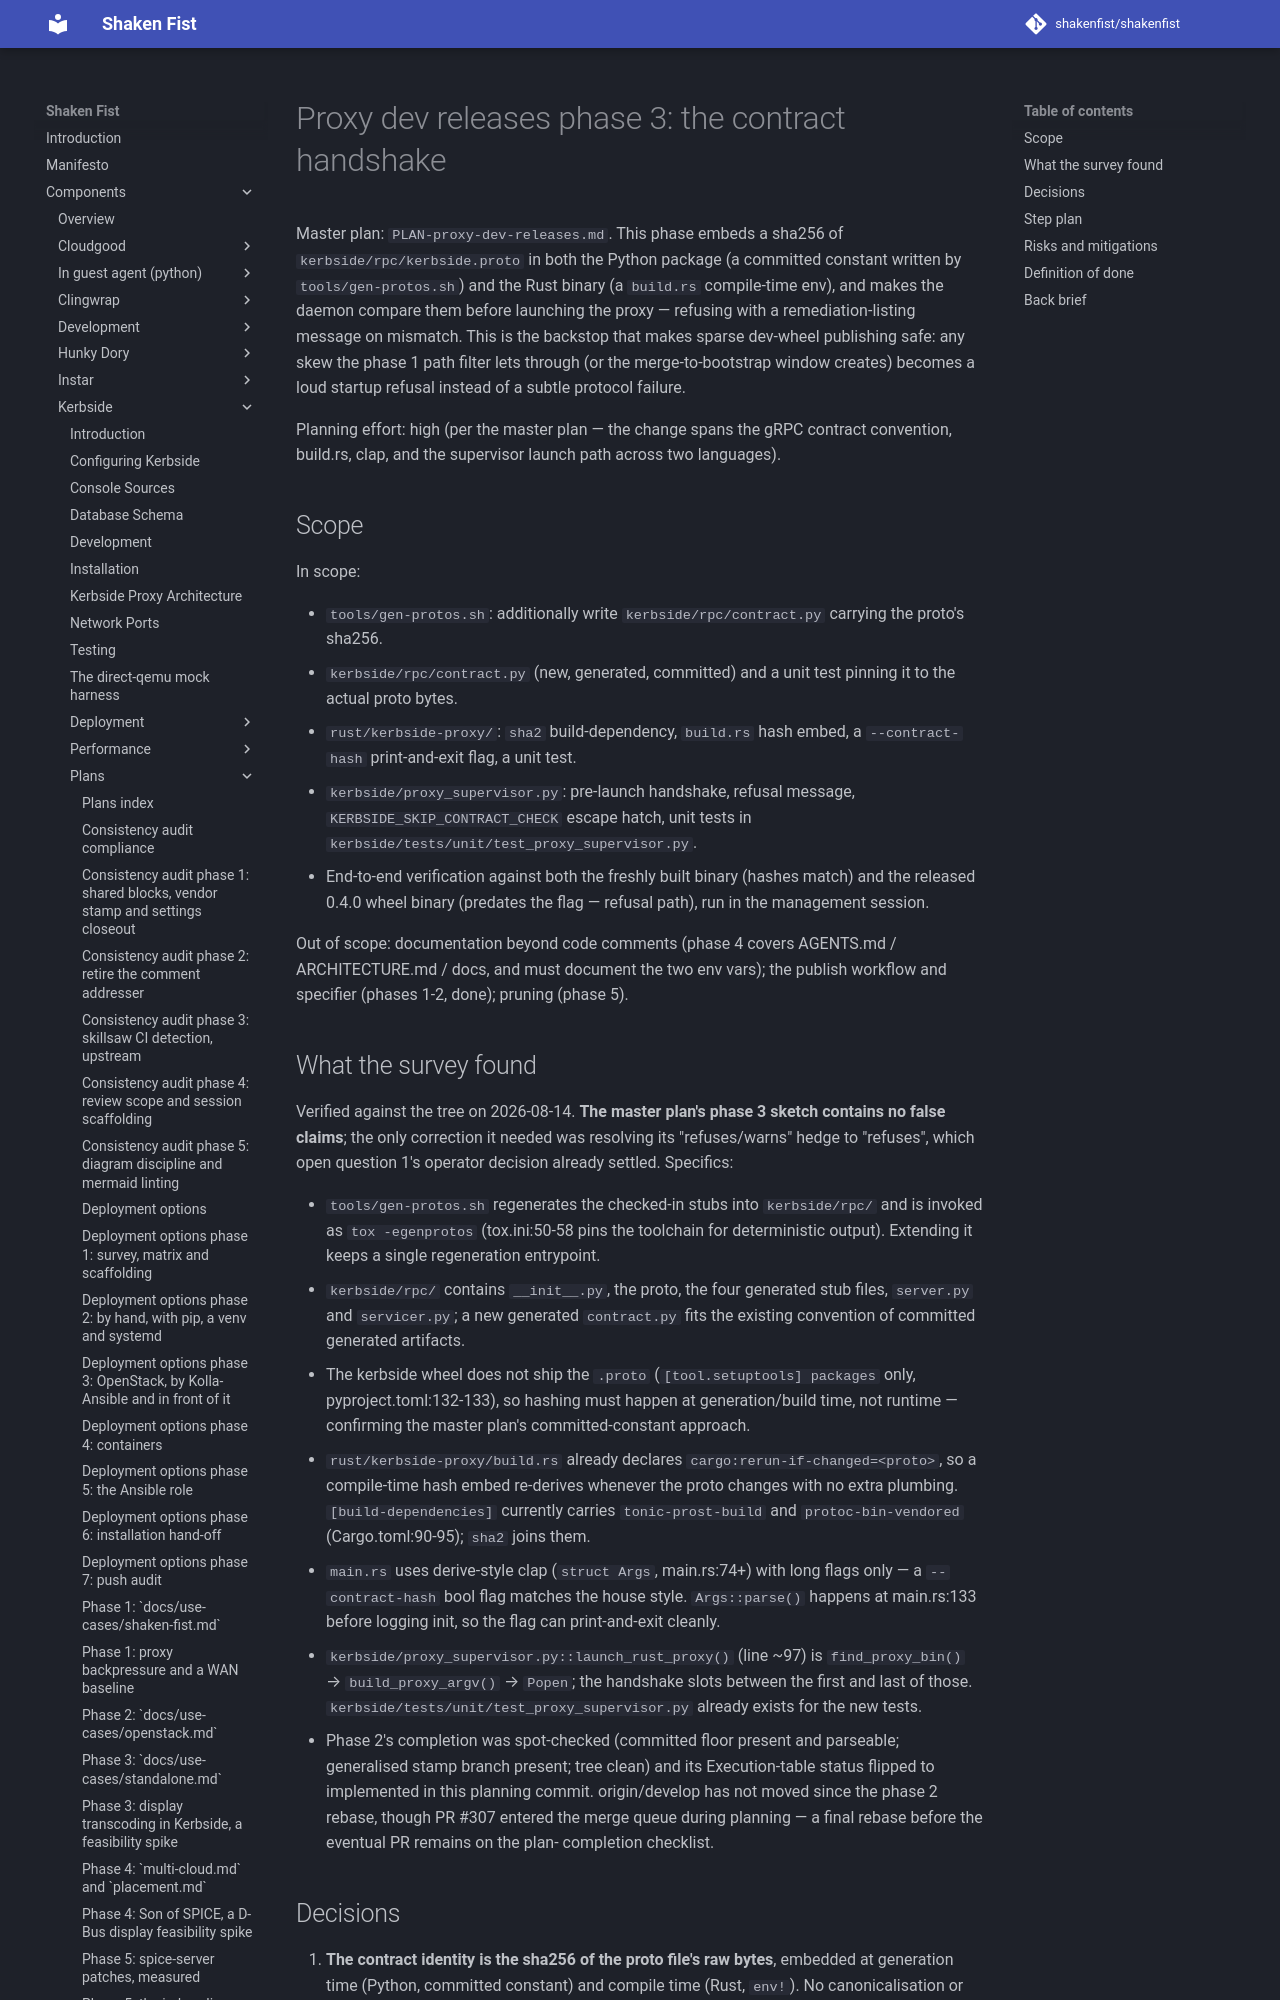

repository: shakenfist/shakenfist · page: components/kerbside/plans/PLAN-proxy-dev-releases-phase-03-contract-handshake/index.html · generator: mkdocs

# Proxy dev releases phase 3: the contract handshake

Master plan: `PLAN-proxy-dev-releases.md`. This phase embeds a
sha256 of `kerbside/rpc/kerbside.proto` in both the Python package
(a committed constant written by `tools/gen-protos.sh`) and the
Rust binary (a `build.rs` compile-time env), and makes the daemon
compare them before launching the proxy — refusing with a
remediation-listing message on mismatch. This is the backstop that
makes sparse dev-wheel publishing safe: any skew the phase 1 path
filter lets through (or the merge-to-bootstrap window creates)
becomes a loud startup refusal instead of a subtle protocol
failure.

Planning effort: high (per the master plan — the change spans the
gRPC contract convention, build.rs, clap, and the supervisor
launch path across two languages).

## Scope

In scope:

* `tools/gen-protos.sh`: additionally write
  `kerbside/rpc/contract.py` carrying the proto's sha256.
* `kerbside/rpc/contract.py` (new, generated, committed) and a
  unit test pinning it to the actual proto bytes.
* `rust/kerbside-proxy/`: `sha2` build-dependency, `build.rs`
  hash embed, a `--contract-hash` print-and-exit flag, a unit
  test.
* `kerbside/proxy_supervisor.py`: pre-launch handshake, refusal
  message, `KERBSIDE_SKIP_CONTRACT_CHECK` escape hatch, unit
  tests in `kerbside/tests/unit/test_proxy_supervisor.py`.
* End-to-end verification against both the freshly built binary
  (hashes match) and the released 0.4.0 wheel binary (predates
  the flag — refusal path), run in the management session.

Out of scope: documentation beyond code comments (phase 4 covers
AGENTS.md / ARCHITECTURE.md / docs, and must document the two env
vars); the publish workflow and specifier (phases 1-2, done);
pruning (phase 5).

## What the survey found

Verified against the tree on 2026-08-14. **The master plan's
phase 3 sketch contains no false claims**; the only correction it
needed was resolving its "refuses/warns" hedge to "refuses", which
open question 1's operator decision already settled. Specifics:

* `tools/gen-protos.sh` regenerates the checked-in stubs into
  `kerbside/rpc/` and is invoked as `tox -egenprotos`
  (tox.ini:50-58 pins the toolchain for deterministic output).
  Extending it keeps a single regeneration entrypoint.
* `kerbside/rpc/` contains `__init__.py`, the proto, the four
  generated stub files, `server.py` and `servicer.py`; a new
  generated `contract.py` fits the existing convention of
  committed generated artifacts.
* The kerbside wheel does not ship the `.proto`
  (`[tool.setuptools] packages` only, pyproject.toml:132-133), so
  hashing must happen at generation/build time, not runtime —
  confirming the master plan's committed-constant approach.
* `rust/kerbside-proxy/build.rs` already declares
  `cargo:rerun-if-changed=<proto>`, so a compile-time hash embed
  re-derives whenever the proto changes with no extra plumbing.
  `[build-dependencies]` currently carries `tonic-prost-build`
  and `protoc-bin-vendored` (Cargo.toml:90-95); `sha2` joins
  them.
* `main.rs` uses derive-style clap (`struct Args`, main.rs:74+)
  with long flags only — a `--contract-hash` bool flag matches
  the house style. `Args::parse()` happens at main.rs:133 before
  logging init, so the flag can print-and-exit cleanly.
* `kerbside/proxy_supervisor.py::launch_rust_proxy()` (line ~97)
  is `find_proxy_bin()` → `build_proxy_argv()` → `Popen`; the
  handshake slots between the first and last of those.
  `kerbside/tests/unit/test_proxy_supervisor.py` already exists
  for the new tests.
* Phase 2's completion was spot-checked (committed floor present
  and parseable; generalised stamp branch present; tree clean)
  and its Execution-table status flipped to implemented in this
  planning commit. origin/develop has not moved since the phase 2
  rebase, though PR #307 entered the merge queue during planning
  — a final rebase before the eventual PR remains on the plan-
  completion checklist.
